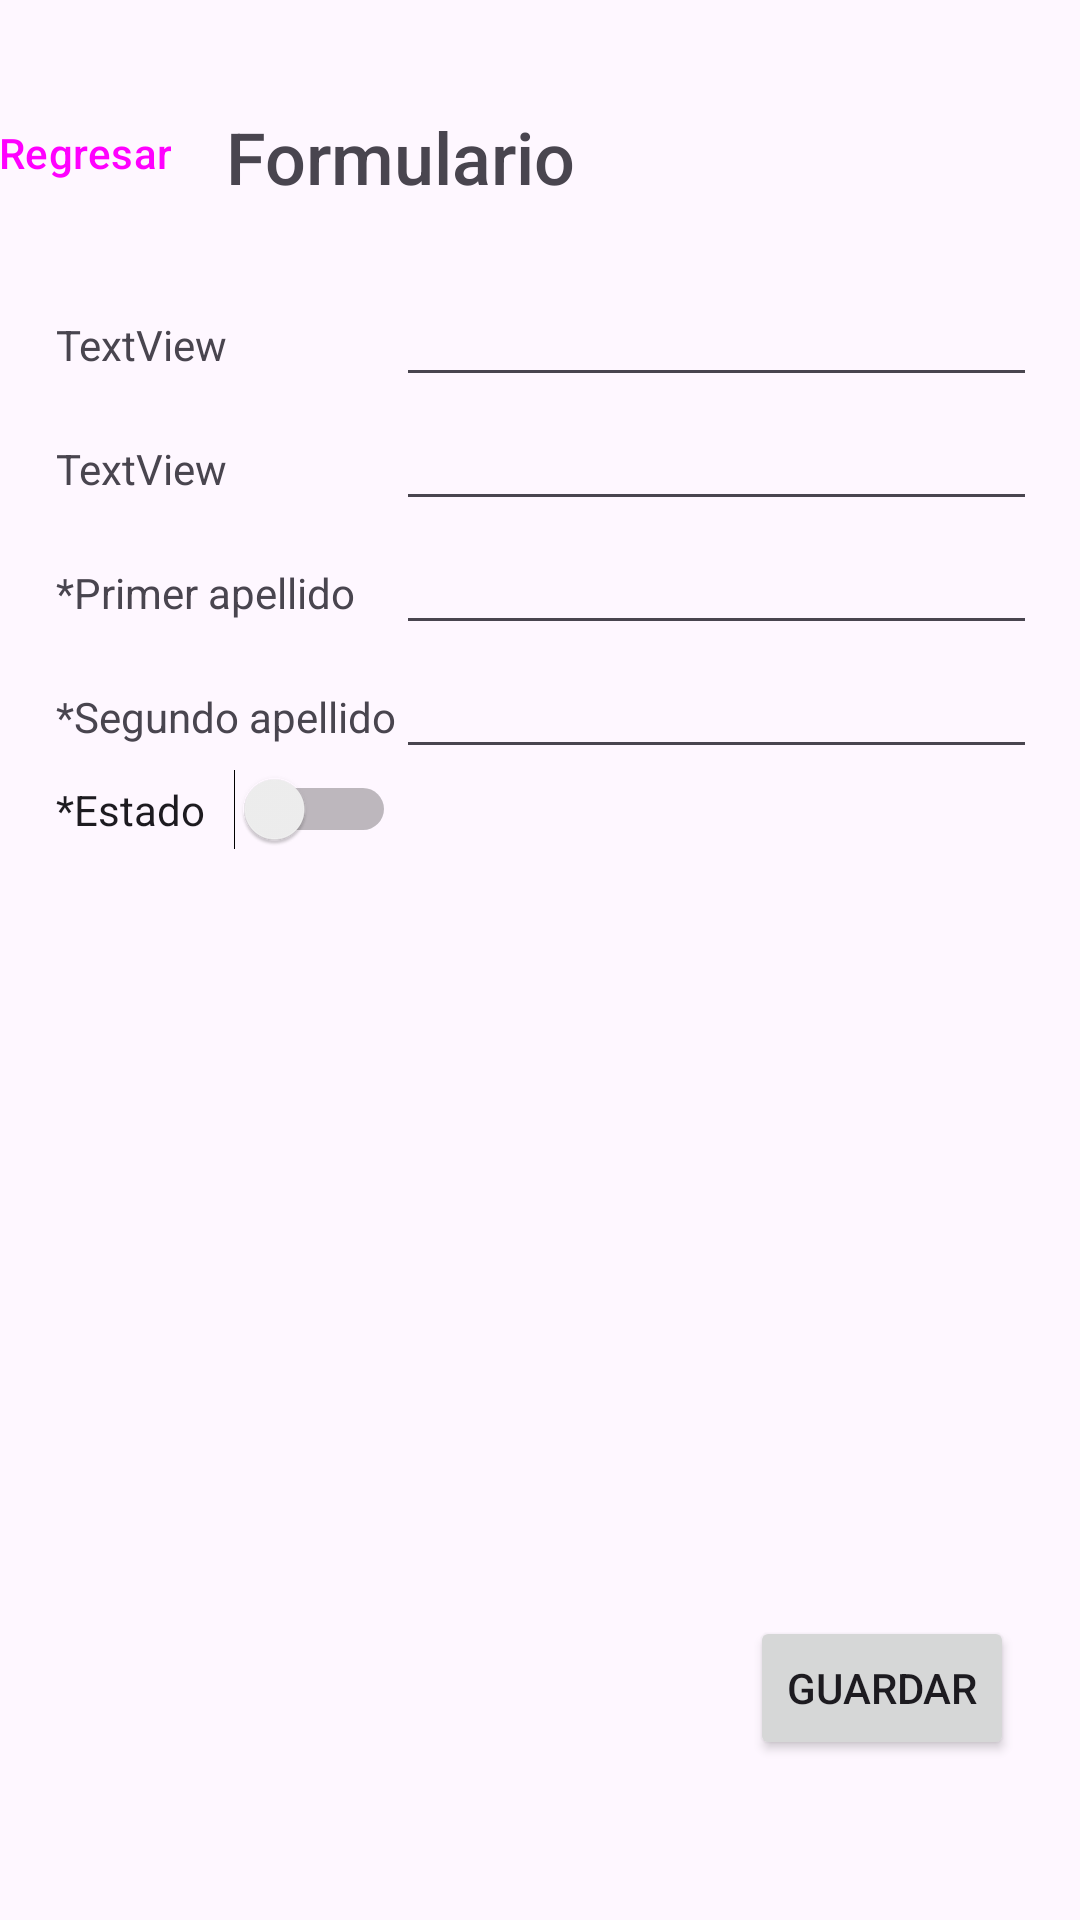

The Android layout XML behind this screen, and the referenced resources:
<!-- AndroidManifest.xml: application theme Theme.Clocker -->
<!-- res/layout/form_person.xml -->
<?xml version="1.0" encoding="utf-8"?>
<androidx.constraintlayout.widget.ConstraintLayout xmlns:android="http://schemas.android.com/apk/res/android"
    xmlns:app="http://schemas.android.com/apk/res-auto"
    xmlns:tools="http://schemas.android.com/tools"
    android:id="@+id/main"
    android:layout_width="match_parent"
    android:layout_height="match_parent"
    tools:context=".PersonForm">

    <TextView
        android:id="@+id/textView4"
        android:layout_width="wrap_content"
        android:layout_height="wrap_content"
        android:layout_marginEnd="168dp"
        android:fontFamily="sans-serif-medium"
        android:text="Formulario"
        android:textSize="24sp"
        app:layout_constraintBottom_toTopOf="@+id/tableLayout"
        app:layout_constraintEnd_toEndOf="parent"
        app:layout_constraintTop_toTopOf="parent"
        app:layout_constraintVertical_bias="0.612" />

    <TableLayout
        android:id="@+id/tableLayout"
        android:layout_width="323dp"
        android:layout_height="242dp"
        app:layout_constraintBottom_toBottomOf="parent"
        app:layout_constraintEnd_toEndOf="parent"
        app:layout_constraintStart_toStartOf="parent"
        app:layout_constraintTop_toTopOf="parent"
        app:layout_constraintVertical_bias="0.229">

        <TableRow
            android:layout_width="match_parent"
            android:layout_height="match_parent">

            <TextView
                android:id="@+id/textView"
                android:layout_width="105dp"
                android:layout_height="wrap_content"
                android:text="TextView"
                tools:text="@string/TextID" />

            <EditText
                android:id="@+id/TextID"
                android:layout_width="232dp"
                android:layout_height="wrap_content"
                android:ems="10"
                android:inputType="text" />
        </TableRow>

        <TableRow
            android:layout_width="match_parent"
            android:layout_height="match_parent">

            <TextView
                android:id="@+id/textView2"
                android:layout_width="wrap_content"
                android:layout_height="wrap_content"
                android:text="TextView"
                tools:text="@string/TextName" />

            <EditText
                android:id="@+id/TextName"
                android:layout_width="wrap_content"
                android:layout_height="wrap_content"
                android:ems="10"
                android:inputType="text" />
        </TableRow>

        <TableRow
            android:layout_width="match_parent"
            android:layout_height="match_parent">

            <TextView
                android:id="@+id/textView3"
                android:layout_width="wrap_content"
                android:layout_height="wrap_content"
                android:text="@string/TextFLastName" />

            <EditText
                android:id="@+id/TextFLastName"
                android:layout_width="wrap_content"
                android:layout_height="wrap_content"
                android:ems="10"
                android:inputType="text" />
        </TableRow>

        <TableRow
            android:layout_width="match_parent"
            android:layout_height="match_parent">

            <TextView
                android:id="@+id/textView5"
                android:layout_width="wrap_content"
                android:layout_height="wrap_content"
                android:text="@string/TextSLastName" />

            <EditText
                android:id="@+id/TextSLastName"
                android:layout_width="wrap_content"
                android:layout_height="wrap_content"
                android:ems="10"
                android:inputType="text" />

        </TableRow>

        <TableRow
            android:layout_width="match_parent"
            android:layout_height="match_parent">

            <Switch
                android:id="@+id/swStatus"
                android:layout_width="wrap_content"
                android:layout_height="wrap_content"
                android:text="@string/TextStatus" />

        </TableRow>
    </TableLayout>

    <Button
        android:id="@+id/btnBackNewPerson"
        style="@style/Widget.Material3.Button.OutlinedButton.Icon"
        android:layout_width="wrap_content"
        android:layout_height="wrap_content"
        android:text="@string/btnBackPage"
        app:layout_constraintBottom_toTopOf="@+id/tableLayout"
        app:layout_constraintEnd_toStartOf="@+id/textView4"
        app:layout_constraintHorizontal_bias="0.756"
        app:layout_constraintStart_toStartOf="parent"
        app:layout_constraintTop_toTopOf="parent"
        app:layout_constraintVertical_bias="0.625" />

    <Button
        android:id="@+id/btnAddPerson"
        android:layout_width="wrap_content"
        android:layout_height="wrap_content"
        android:layout_marginBottom="24dp"
        android:text="@string/btnSave"
        app:layout_constraintBottom_toBottomOf="parent"
        app:layout_constraintEnd_toEndOf="parent"
        app:layout_constraintHorizontal_bias="0.919"
        app:layout_constraintStart_toStartOf="parent"
        app:layout_constraintTop_toBottomOf="@+id/tableLayout"
        app:layout_constraintVertical_bias="0.875" />

</androidx.constraintlayout.widget.ConstraintLayout>
<!-- resources referenced by this layout -->
<resources>
  <string name="TextFLastName">*Primer apellido</string>
  <string name="TextID">*Cédula</string>
  <string name="TextName">*Nombre</string>
  <string name="TextSLastName">*Segundo apellido</string>
  <string name="TextStatus">*Estado</string>
  <string name="btnBackPage">Regresar</string>
  <string name="btnSave">Guardar</string>
  <style name="Theme.Clocker" parent="Base.Theme.Clocker" />
  <style name="Base.Theme.Clocker" parent="Theme.Material3.DayNight.NoActionBar">
          
          
      </style>
</resources>
